Run: headless pygame with SDL's dummy video driver; simulated clock (each Clock.tick advances the game by its frame time, no real sleeping); random seed 0; keys injected as events and as key.get_pressed() state; no mouse input.
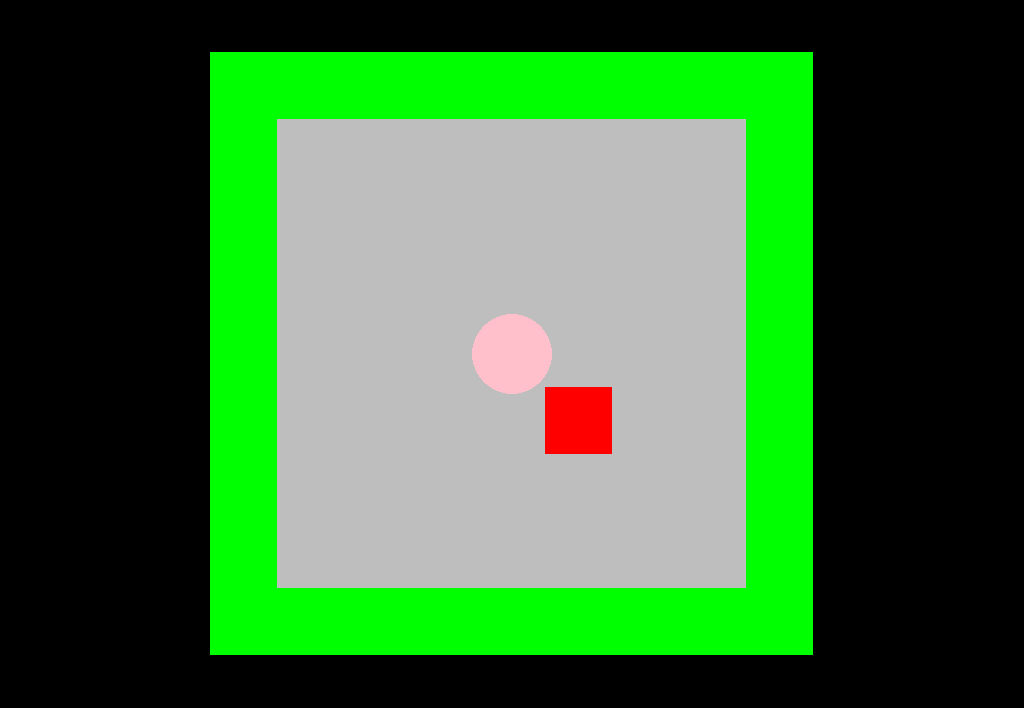
Frame 1 of 4 · flips 1–60 · no input
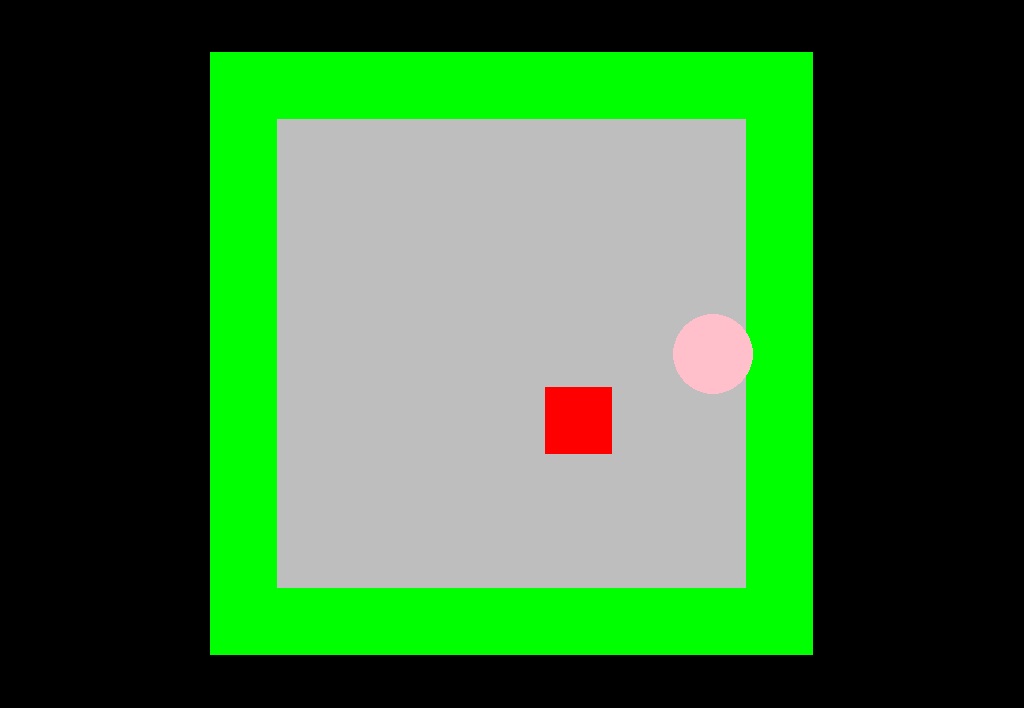
Frame 2 of 4 · flips 61–180 · tapped SPACE, RETURN · held RIGHT (→), D
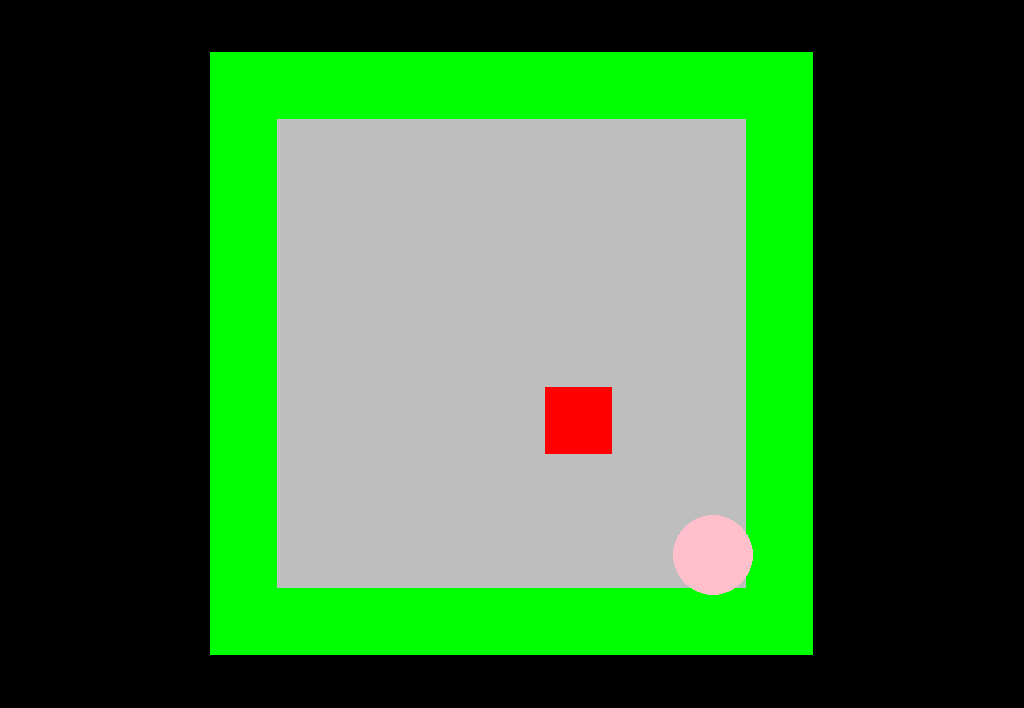
Frame 3 of 4 · flips 181–300 · held DOWN (↓), S
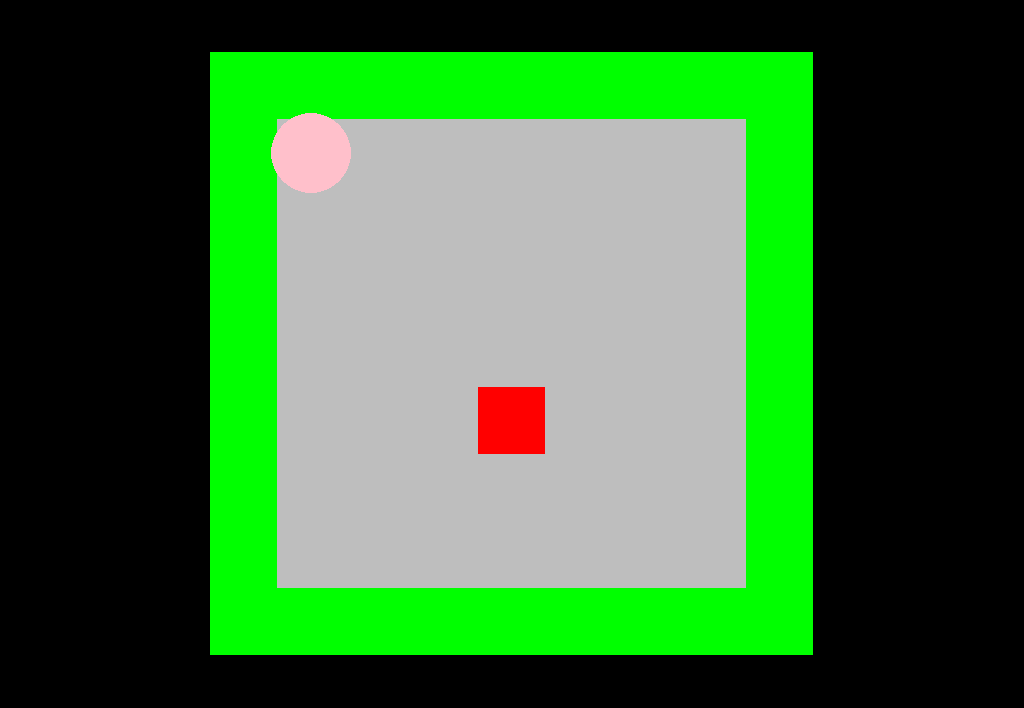
Frame 4 of 4 · flips 301–420 · held LEFT (←), A, UP (↑), W

The pygame program that drew these frames:

import pygame

TITLE_BAR_SIZE_IN_PIXELS = 60
TILES_PER_ROW = 9

def initialize_pygame_display():
    pygame.init()
    info = pygame.display.Info()
    width, height = info.current_w, info.current_h - TITLE_BAR_SIZE_IN_PIXELS
    pygame.display.set_caption("Sokoban")
    return pygame.display.set_mode((width, height), pygame.RESIZABLE),  width, height


display, display_width, display_height = initialize_pygame_display()

calculate_tile_size = min(
    display_width // TILES_PER_ROW,
    (display_height - 100) // TILES_PER_ROW
)

TILE_SIZE = calculate_tile_size
tile_grid_width = TILES_PER_ROW * TILE_SIZE
tile_grid_height = TILES_PER_ROW * TILE_SIZE

left_corner_x_coordinate = (display_width - tile_grid_width) // 2
left_corner_y_coordinate = (display_height - tile_grid_height) // 2

def draw_level(level):
    for y, row in enumerate(level):
        for x, tile in enumerate(row):
            tile_x_coordinate = left_corner_x_coordinate + x * TILE_SIZE
            tile_y_coordinate = left_corner_y_coordinate + y * TILE_SIZE

            if tile == 1:
                pygame.draw.rect(display, "green", (tile_x_coordinate, tile_y_coordinate, TILE_SIZE, TILE_SIZE))
            elif tile == 2:
                pygame.draw.rect(display, "red", (tile_x_coordinate, tile_y_coordinate, TILE_SIZE, TILE_SIZE))
            elif tile == 3:
                pygame.draw.rect(display, "blue", (tile_x_coordinate, tile_y_coordinate, TILE_SIZE, TILE_SIZE))
            else:
                pygame.draw.rect(display, "gray", (tile_x_coordinate, tile_y_coordinate, TILE_SIZE, TILE_SIZE))


level = [
    [1, 1, 1, 1, 1, 1, 1, 1, 1],
    [1, 0, 0, 0, 0, 0, 0, 0, 1],
    [1, 0, 0, 0, 0, 0, 0, 0, 1],
    [1, 0, 0, 0, 0, 0, 0, 0, 1],
    [1, 0, 0, 0, 0, 0, 0, 0, 1],
    [1, 0, 0, 0, 0, 2, 0, 0, 1],
    [1, 0, 0, 0, 0, 0, 0, 0, 1],
    [1, 0, 0, 0, 0, 0, 0, 0, 1],
    [1, 1, 1, 1, 1, 1, 1, 1, 1]
]

def check_next_field(new_position, player_position, direction):
    grid_x = int((new_position.x - left_corner_x_coordinate) / TILE_SIZE)
    grid_y = int((new_position.y - left_corner_y_coordinate) / TILE_SIZE)

    field_type = level[grid_y][grid_x]

    if field_type == 0:
        move_player(new_position, player_position)
    elif field_type == 2:
        move_player_and_box(direction, new_position, player_position)
    else:
        pass

def move_player(new_position, player_position):
    player_position.update(new_position)

def attempt_to_move_box(new_position, direction):
    successfully_moved_box = False
    grid_x = int((new_position.x - left_corner_x_coordinate) / TILE_SIZE)
    grid_y = int((new_position.y - left_corner_y_coordinate) / TILE_SIZE)

    tile_behind_box_x = grid_x + direction[0]
    tile_behind_box_y = grid_y + direction[1]

    if level[tile_behind_box_y][tile_behind_box_x] == 0:
        level[grid_y][grid_x] = 0
        level[tile_behind_box_y][tile_behind_box_x] = 2
        successfully_moved_box = True

    return successfully_moved_box

def move_player_and_box(direction, new_position, player_position):
    if attempt_to_move_box(new_position, direction):
        move_player(new_position, player_position)

def main():
    running = True
    clock = pygame.time.Clock()
    player_position = pygame.Vector2(display.get_width() / 2, display.get_height() / 2)

    while running:
        for event in pygame.event.get():
            if event.type == pygame.QUIT:
                running = False

        new_position = player_position.copy()

        direction = None
        keys = pygame.key.get_pressed()
        if keys[pygame.K_w]:
            new_position.y -= 1 * TILE_SIZE
            direction = (0,-1)
        if keys[pygame.K_s]:
            new_position.y += 1 * TILE_SIZE
            direction = (0, 1)
        if keys[pygame.K_a]:
            new_position.x -= 1 * TILE_SIZE
            direction = (-1, 0)
        if keys[pygame.K_d]:
            new_position.x += 1 * TILE_SIZE
            direction = (1, 0)

        if direction:
            check_next_field(new_position, player_position, direction)

        display.fill((0, 0, 0))
        draw_level(level)

        pygame.draw.circle(display, "pink", player_position, 40)
        pygame.display.flip()
        clock.tick(8)

    pygame.quit()

if __name__ == "__main__":
    main()
